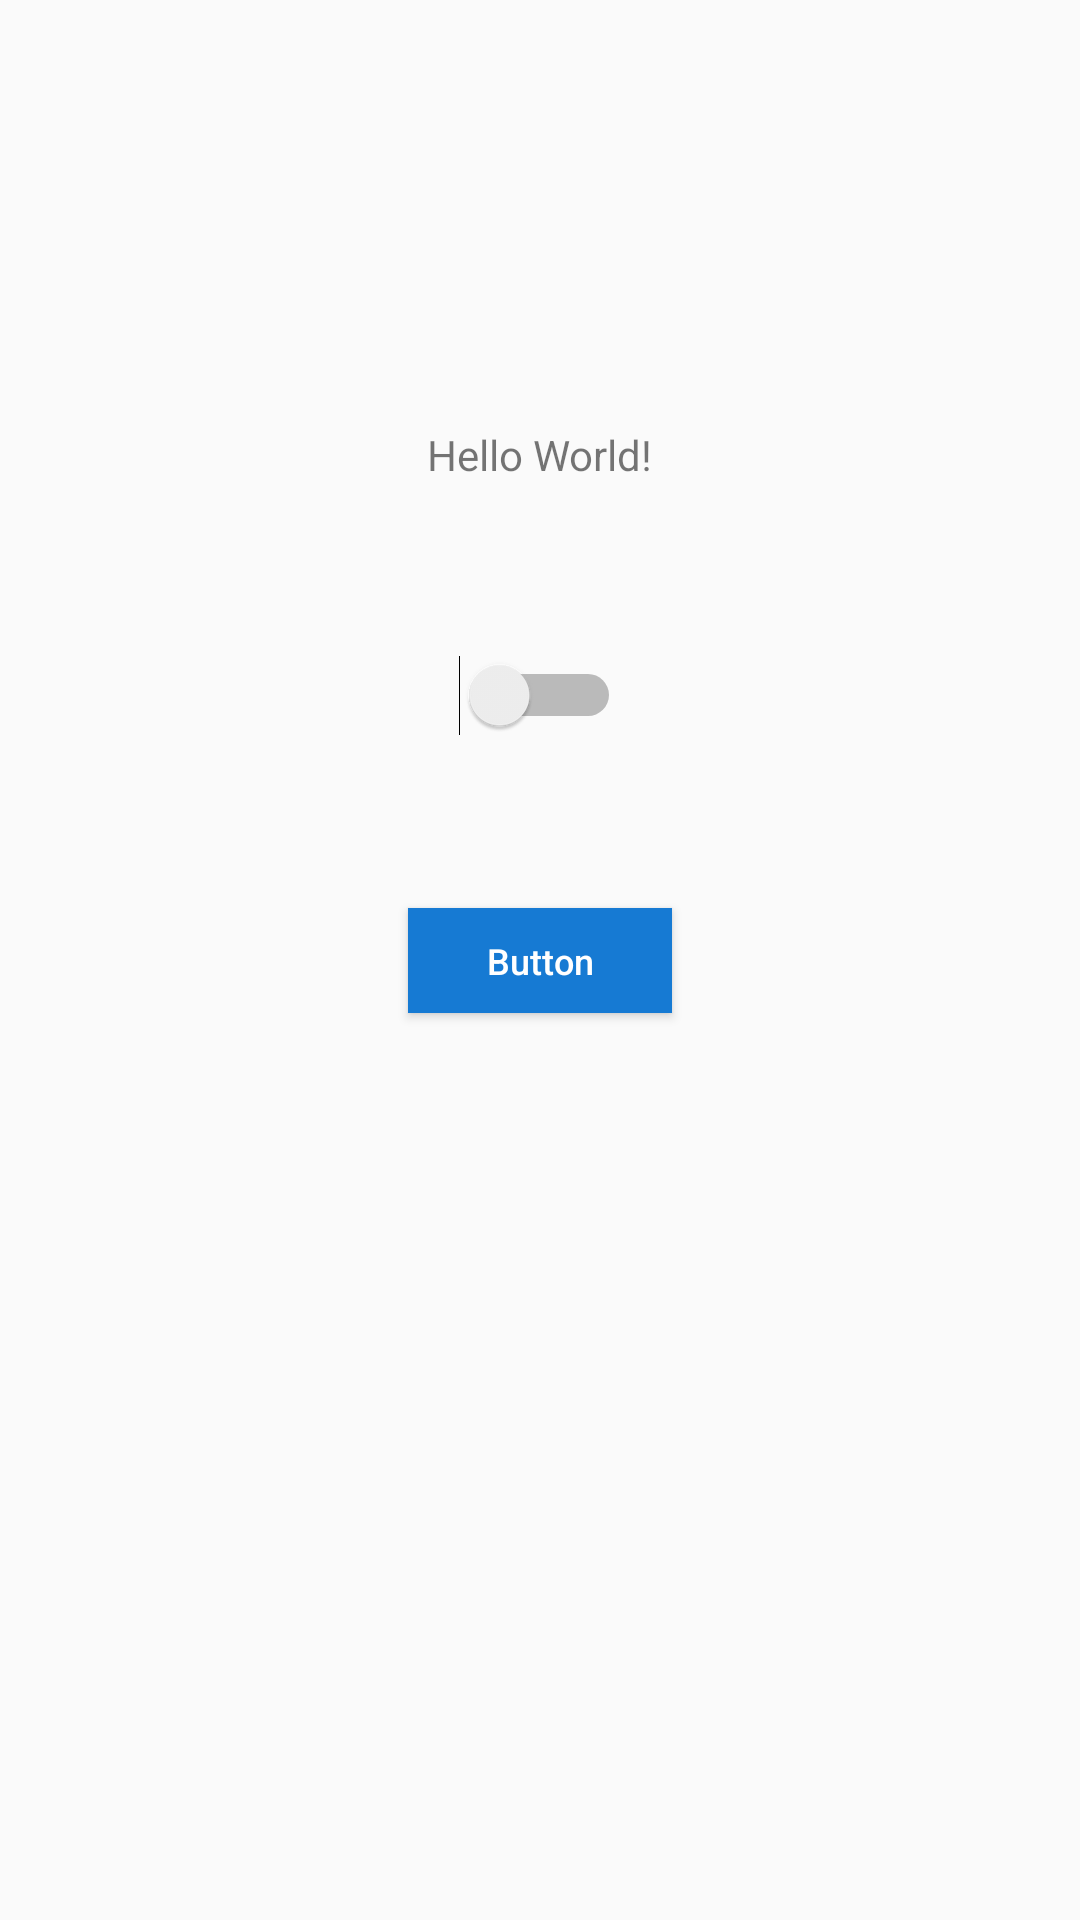

Here is an Android app screen rendered from its layout file. Give the layout XML and the strings, colors and styles it references.
<!-- AndroidManifest.xml: application theme AppTheme -->
<!-- res/layout/activity_main.xml -->
<?xml version="1.0" encoding="utf-8"?>
<androidx.constraintlayout.widget.ConstraintLayout xmlns:android="http://schemas.android.com/apk/res/android"
    xmlns:app="http://schemas.android.com/apk/res-auto"
    xmlns:tools="http://schemas.android.com/tools"
    android:layout_width="match_parent"
    android:layout_height="match_parent"
    tools:context=".MainActivity">

    <TextView
        android:id="@+id/hello_text"
        android:layout_width="wrap_content"
        android:layout_height="wrap_content"
        android:text="Hello World!"
        app:layout_constraintBottom_toTopOf="@+id/main_button"
        app:layout_constraintLeft_toLeftOf="parent"
        app:layout_constraintRight_toRightOf="parent"
        app:layout_constraintTop_toTopOf="parent" />

    <Button
        android:id="@+id/main_button"
        android:layout_width="wrap_content"
        android:layout_height="35dp"
        android:textSize="12sp"
        android:background="@color/colorAccent"
        android:textColor="#FFFF"
        android:textAllCaps="false"
        android:text="@string/button"
        app:layout_constraintBottom_toBottomOf="parent"
        app:layout_constraintEnd_toEndOf="parent"
        app:layout_constraintStart_toStartOf="parent"
        app:layout_constraintTop_toTopOf="parent" />



    <TextView
        android:id="@+id/change_text"
        android:layout_width="wrap_content"
        android:layout_height="wrap_content"
        app:layout_constraintBottom_toBottomOf="parent"
        app:layout_constraintEnd_toEndOf="parent"
        app:layout_constraintStart_toStartOf="parent"
        app:layout_constraintTop_toBottomOf="@+id/main_button" />

    <Switch
        android:id="@+id/my_switch"
        android:layout_width="wrap_content"
        android:layout_height="wrap_content"
        android:theme="@style/SwitchTheme"
        app:layout_constraintBottom_toTopOf="@+id/main_button"
        app:layout_constraintEnd_toEndOf="parent"
        app:layout_constraintStart_toStartOf="parent"
        app:layout_constraintTop_toBottomOf="@+id/hello_text" />


</androidx.constraintlayout.widget.ConstraintLayout>
<!-- resources referenced by this layout -->
<resources>
  <color name="colorAccent">#167AD3</color>
  <string name="button">Button</string>
  <style name="SwitchTheme" parent="Theme.AppCompat.Light.NoActionBar">
          
          <item name="colorPrimary">@color/colorPrimary</item>
          <item name="colorPrimaryDark">@color/colorPrimaryDark</item>
          <item name="colorAccent">#FFE501</item>
      </style>
  <style name="AppTheme" parent="Theme.AppCompat.Light.NoActionBar">
          
          <item name="colorPrimary">@color/colorPrimary</item>
          <item name="colorPrimaryDark">@color/colorPrimaryDark</item>
          <item name="colorAccent">@color/colorAccent</item>
      </style>
  <color name="colorPrimary">#008577</color>
  <color name="colorPrimaryDark">#00574B</color>
</resources>
